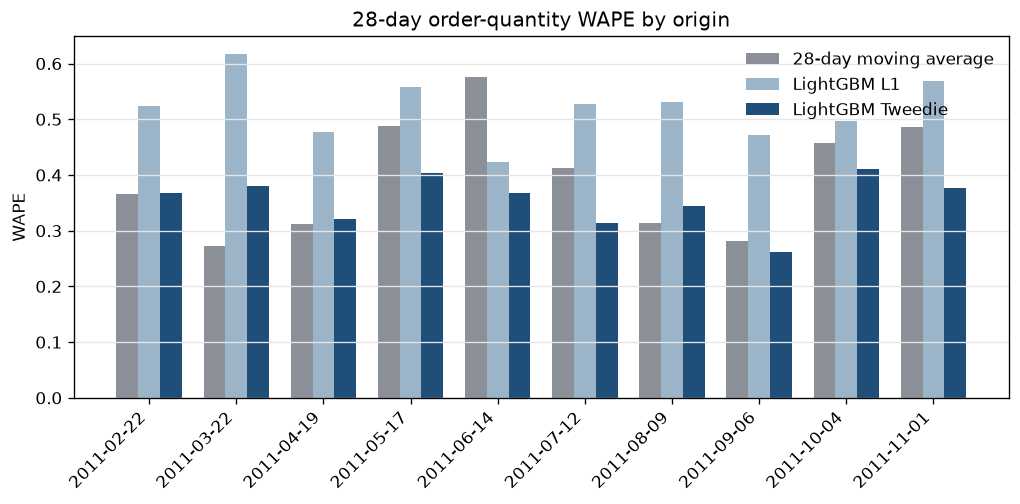

The table this chart was drawn from, first rows:
fold, origin_date, model, actual_units, abs_error, n_points, mae, rmse, wape, smape, bias
1, 2011-02-22, seasonal_naive_w7, 47003, 18915, 40, 472.9, 659.3, 0.4024, 0.5097, -0.2379
1, 2011-02-22, seasonal_naive_y364, 47003, 49166, 40, 1229, 2550, 1.046, 0.7076, 0.6436
1, 2011-02-22, moving_average_28, 47003, 17221, 40, 430.5, 549.3, 0.3664, 0.4313, -0.1633
1, 2011-02-22, lightgbm_l1, 47003, 24595, 40, 614.9, 858, 0.5233, 0.6389, -0.4813
1, 2011-02-22, lightgbm_tweedie, 47003, 17301, 40, 432.5, 547.7, 0.3681, 0.4382, -0.007893
2, 2011-03-22, seasonal_naive_w7, 53000, 40010, 40, 1000, 1501, 0.7549, 0.5931, 0.2574
2, 2011-03-22, seasonal_naive_y364, 53000, 23447, 40, 586.2, 909, 0.4424, 0.477, -0.0673
2, 2011-03-22, moving_average_28, 53000, 14433, 40, 360.8, 603.3, 0.2723, 0.3184, -0.1132
2, 2011-03-22, lightgbm_l1, 53000, 32741, 40, 818.5, 1223, 0.6178, 0.7752, -0.5786
2, 2011-03-22, lightgbm_tweedie, 53000, 20110, 40, 502.8, 820.8, 0.3794, 0.4442, -0.16
3, 2011-04-19, seasonal_naive_w7, 52155, 21147, 40, 528.7, 719.5, 0.4055, 0.4569, 0.0488
3, 2011-04-19, seasonal_naive_y364, 52155, 34091, 40, 852.3, 1465, 0.6536, 0.5051, 0.4193
3, 2011-04-19, moving_average_28, 52155, 16231, 40, 405.8, 515.9, 0.3112, 0.3682, 0.0162
3, 2011-04-19, lightgbm_l1, 52155, 24875, 40, 621.9, 999, 0.4769, 0.5535, -0.432
3, 2011-04-19, lightgbm_tweedie, 52155, 16782, 40, 419.5, 657.7, 0.3218, 0.3732, -0.04375
4, 2011-05-17, seasonal_naive_w7, 53489, 22467, 40, 561.7, 826, 0.42, 0.4386, -0.05491
4, 2011-05-17, seasonal_naive_y364, 53489, 35760, 40, 894.0, 1307, 0.6685, 0.6335, 0.168
4, 2011-05-17, moving_average_28, 53489, 26090, 40, 652.2, 1044, 0.4878, 0.4884, -0.02494
4, 2011-05-17, lightgbm_l1, 53489, 29799, 40, 745, 1242, 0.5571, 0.6535, -0.4762
4, 2011-05-17, lightgbm_tweedie, 53489, 21627, 40, 540.7, 927.3, 0.4043, 0.4652, -0.07107
5, 2011-06-14, seasonal_naive_w7, 42554, 22588, 40, 564.7, 771.4, 0.5308, 0.5838, -0.03257
5, 2011-06-14, seasonal_naive_y364, 42554, 24247, 40, 606.2, 779.3, 0.5698, 0.5565, 0.4188
5, 2011-06-14, moving_average_28, 42554, 24511, 40, 612.8, 1000, 0.576, 0.5329, 0.257
5, 2011-06-14, lightgbm_l1, 42554, 18003, 40, 450.1, 669.5, 0.4231, 0.5435, -0.3533
5, 2011-06-14, lightgbm_tweedie, 42554, 15617, 40, 390.4, 486.1, 0.367, 0.4404, 0.1661
6, 2011-07-12, seasonal_naive_w7, 48995, 31689, 40, 792.2, 1318, 0.6468, 0.642, -0.03223
6, 2011-07-12, seasonal_naive_y364, 48995, 30172, 40, 754.3, 1041, 0.6158, 0.5529, 0.2606
6, 2011-07-12, moving_average_28, 48995, 20171, 40, 504.3, 860.7, 0.4117, 0.4078, -0.1315
6, 2011-07-12, lightgbm_l1, 48995, 25860, 40, 646.5, 1025, 0.5278, 0.6262, -0.5223
6, 2011-07-12, lightgbm_tweedie, 48995, 15352, 40, 383.8, 713.3, 0.3133, 0.3549, -0.1729
7, 2011-08-09, seasonal_naive_w7, 46496, 39826, 40, 995.6, 2340, 0.8565, 0.5239, 0.5884
7, 2011-08-09, seasonal_naive_y364, 46496, 31539, 40, 788.5, 960.1, 0.6783, 0.6406, 0.4974
7, 2011-08-09, moving_average_28, 46496, 14587, 40, 364.7, 548.7, 0.3137, 0.313, 0.05375
7, 2011-08-09, lightgbm_l1, 46496, 24667, 40, 616.7, 877.1, 0.5305, 0.6749, -0.5027
7, 2011-08-09, lightgbm_tweedie, 46496, 16051, 40, 401.3, 546, 0.3452, 0.4466, -0.05622
8, 2011-09-06, seasonal_naive_w7, 53258, 20646, 40, 516.1, 706.1, 0.3877, 0.454, -0.1343
8, 2011-09-06, seasonal_naive_y364, 53258, 24497, 40, 612.4, 796.8, 0.46, 0.4872, 0.1885
8, 2011-09-06, moving_average_28, 53258, 14954, 40, 373.9, 474.8, 0.2808, 0.3802, -0.127
8, 2011-09-06, lightgbm_l1, 53258, 25117, 40, 627.9, 812.9, 0.4716, 0.6376, -0.4641
8, 2011-09-06, lightgbm_tweedie, 53258, 13964, 40, 349.1, 480, 0.2622, 0.3386, -0.1364
9, 2011-10-04, seasonal_naive_w7, 50468, 27002, 40, 675, 1335, 0.535, 0.48, 0.1024
9, 2011-10-04, seasonal_naive_y364, 50468, 38688, 40, 967.2, 1330, 0.7666, 0.663, 0.4728
9, 2011-10-04, moving_average_28, 50468, 23074, 40, 576.9, 1000, 0.4572, 0.4131, 0.05528
9, 2011-10-04, lightgbm_l1, 50468, 25104, 40, 627.6, 1324, 0.4974, 0.4829, -0.4432
9, 2011-10-04, lightgbm_tweedie, 50468, 20688, 40, 517.2, 954.1, 0.4099, 0.4018, -0.03573
10, 2011-11-01, seasonal_naive_w7, 65075, 41523, 40, 1038, 2808, 0.6381, 0.5713, 0.05448
10, 2011-11-01, seasonal_naive_y364, 65075, 39575, 40, 989.4, 1453, 0.6081, 0.5789, 0.4699
10, 2011-11-01, moving_average_28, 65075, 31673, 40, 791.8, 1385, 0.4867, 0.4788, -0.2245
10, 2011-11-01, lightgbm_l1, 65075, 37018, 40, 925.5, 1831, 0.5689, 0.6253, -0.5596
10, 2011-11-01, lightgbm_tweedie, 65075, 24510, 40, 612.8, 1187, 0.3766, 0.4265, -0.06721
